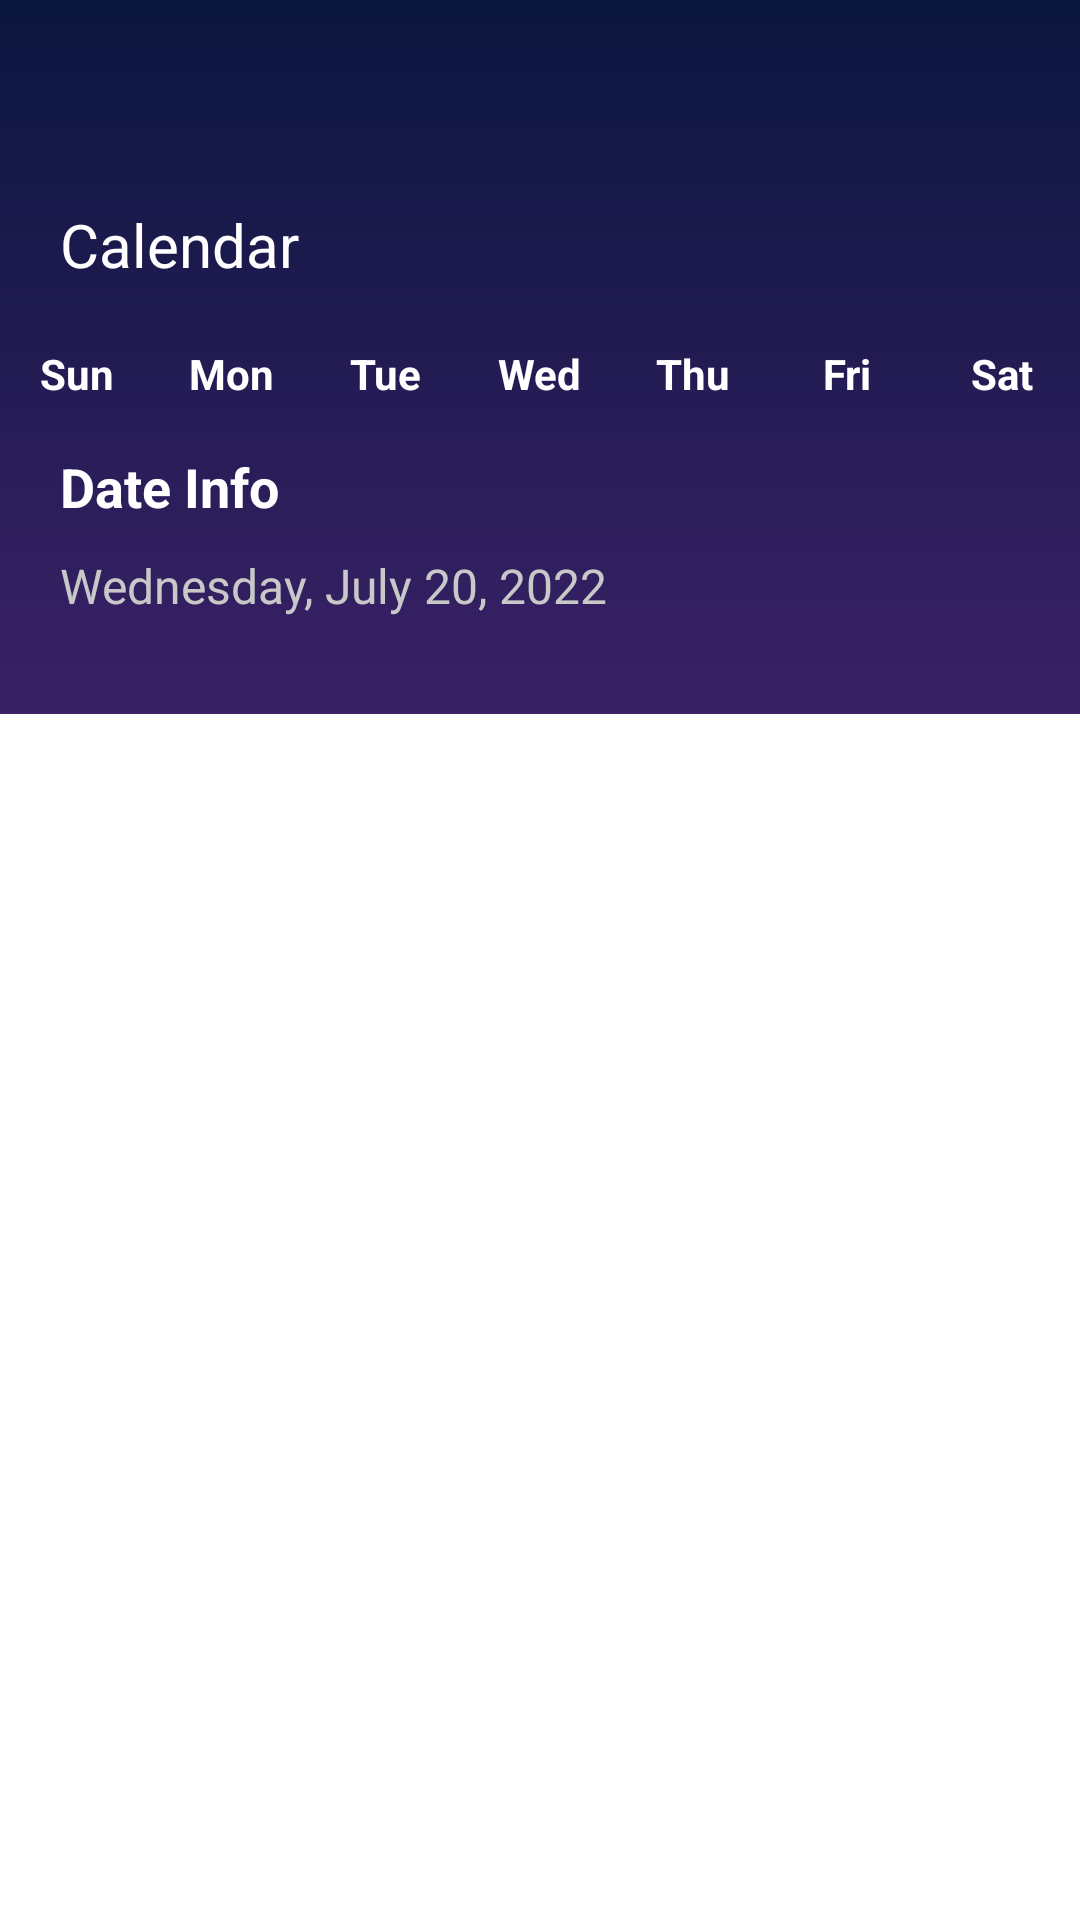

The Android layout XML behind this screen, and the referenced resources:
<!-- AndroidManifest.xml: application theme Theme.CalenGroww -->
<!-- res/layout/activity_main.xml -->
<?xml version="1.0" encoding="utf-8"?>
<ScrollView xmlns:android="http://schemas.android.com/apk/res/android"
    xmlns:app="http://schemas.android.com/apk/res-auto"
    xmlns:tools="http://schemas.android.com/tools"
    android:layout_width="match_parent"
    android:layout_height="match_parent"
    android:scrollbarThumbVertical="@color/white"
    android:scrollbars="vertical">

    <androidx.constraintlayout.widget.ConstraintLayout
        android:layout_width="match_parent"
        android:layout_height="wrap_content"
        android:background="@drawable/gradient_bg"
        tools:context=".activities.MainActivity">

        <androidx.recyclerview.widget.RecyclerView
            android:id="@+id/year_recycler_view"
            android:layout_width="0dp"
            android:layout_height="wrap_content"
            android:layout_marginTop="14dp"
            android:clipToPadding="false"
            android:paddingStart="6dp"
            android:paddingEnd="6dp"
            app:layout_constraintEnd_toEndOf="parent"
            app:layout_constraintStart_toStartOf="parent"
            app:layout_constraintTop_toTopOf="parent"
            tools:layoutManager="androidx.recyclerview.widget.LinearLayoutManager"
            tools:listitem="@layout/year_recycler_item"
            tools:orientation="horizontal" />

        <androidx.recyclerview.widget.RecyclerView
            android:id="@+id/month_recycler_view"
            android:layout_width="0dp"
            android:layout_height="wrap_content"
            android:layout_marginTop="14dp"
            android:clipToPadding="false"
            android:paddingStart="6dp"
            android:paddingEnd="6dp"
            app:layout_constraintEnd_toEndOf="parent"
            app:layout_constraintStart_toStartOf="parent"
            app:layout_constraintTop_toBottomOf="@id/year_recycler_view"
            tools:layoutManager="androidx.recyclerview.widget.LinearLayoutManager"
            tools:listitem="@layout/month_recycler_item"
            tools:orientation="horizontal" />

        <TextView
            android:id="@+id/calender_text_view"
            android:layout_width="wrap_content"
            android:layout_height="wrap_content"
            android:layout_marginStart="20dp"
            android:layout_marginTop="40dp"
            android:text="@string/calendar"
            android:textColor="@color/white"
            android:textSize="20sp"
            app:layout_constraintStart_toStartOf="parent"
            app:layout_constraintTop_toBottomOf="@id/month_recycler_view" />

        <LinearLayout
            android:id="@+id/days_linear_layout"
            android:layout_width="0dp"
            android:layout_height="wrap_content"
            android:layout_marginTop="20dp"
            android:orientation="horizontal"
            app:layout_constraintEnd_toEndOf="parent"
            app:layout_constraintStart_toStartOf="parent"
            app:layout_constraintTop_toBottomOf="@id/calender_text_view">

            <TextView
                android:layout_width="0dp"
                android:layout_height="wrap_content"
                android:layout_weight="1"
                android:text="@string/sun"
                android:textAlignment="center"
                android:textColor="@color/white"
                android:textStyle="bold" />

            <TextView
                android:layout_width="0dp"
                android:layout_height="wrap_content"
                android:layout_weight="1"
                android:text="@string/mon"
                android:textAlignment="center"
                android:textColor="@color/white"
                android:textStyle="bold" />

            <TextView
                android:layout_width="0dp"
                android:layout_height="wrap_content"
                android:layout_weight="1"
                android:text="@string/tue"
                android:textAlignment="center"
                android:textColor="@color/white"
                android:textStyle="bold" />

            <TextView
                android:layout_width="0dp"
                android:layout_height="wrap_content"
                android:layout_weight="1"
                android:text="@string/wed"
                android:textAlignment="center"
                android:textColor="@color/white"
                android:textStyle="bold" />

            <TextView
                android:layout_width="0dp"
                android:layout_height="wrap_content"
                android:layout_weight="1"
                android:text="@string/thu"
                android:textAlignment="center"
                android:textColor="@color/white"
                android:textStyle="bold" />

            <TextView
                android:layout_width="0dp"
                android:layout_height="wrap_content"
                android:layout_weight="1"
                android:text="@string/fri"
                android:textAlignment="center"
                android:textColor="@color/white"
                android:textStyle="bold" />

            <TextView
                android:layout_width="0dp"
                android:layout_height="wrap_content"
                android:layout_weight="1"
                android:text="@string/sat"
                android:textAlignment="center"
                android:textColor="@color/white"
                android:textStyle="bold" />

        </LinearLayout>

        <androidx.recyclerview.widget.RecyclerView
            android:id="@+id/calendar_recycler_view"
            android:layout_width="0dp"
            android:layout_height="wrap_content"
            android:layout_marginHorizontal="6dp"
            android:layout_marginTop="6dp"
            app:layout_constraintEnd_toEndOf="parent"
            app:layout_constraintStart_toStartOf="parent"
            app:layout_constraintTop_toBottomOf="@id/days_linear_layout"
            tools:itemCount="42"
            tools:layoutManager="androidx.recyclerview.widget.GridLayoutManager"
            tools:listitem="@layout/calender_recycler_item"
            tools:spanCount="7" />

        <TextView
            android:id="@+id/selected_date_text_view"
            android:layout_width="wrap_content"
            android:layout_height="wrap_content"
            android:layout_marginHorizontal="20dp"
            android:layout_marginVertical="10dp"
            android:text="@string/date_info"
            android:textColor="@color/white"
            android:textSize="18sp"
            android:textStyle="bold"
            app:layout_constraintStart_toStartOf="parent"
            app:layout_constraintTop_toBottomOf="@id/calendar_recycler_view" />

        <TextView
            android:id="@+id/week_info_text_view"
            android:layout_width="wrap_content"
            android:layout_height="wrap_content"
            android:layout_marginHorizontal="20dp"
            android:layout_marginTop="10dp"
            android:text="Wednesday, July 20, 2022"
            android:textColor="@color/grey"
            android:textSize="16sp"
            app:layout_constraintStart_toStartOf="parent"
            app:layout_constraintTop_toBottomOf="@id/selected_date_text_view" />

        <View
            android:layout_width="0dp"
            android:layout_height="32dp"
            app:layout_constraintEnd_toEndOf="parent"
            app:layout_constraintStart_toStartOf="parent"
            app:layout_constraintTop_toBottomOf="@id/week_info_text_view" />

    </androidx.constraintlayout.widget.ConstraintLayout>

</ScrollView>
<!-- res/layout/year_recycler_item.xml (included above) -->
<?xml version="1.0" encoding="utf-8"?>
<androidx.constraintlayout.widget.ConstraintLayout xmlns:android="http://schemas.android.com/apk/res/android"
    xmlns:app="http://schemas.android.com/apk/res-auto"
    android:layout_width="wrap_content"
    android:layout_height="wrap_content">

    <TextView
        android:id="@+id/year_text_view"
        android:layout_width="wrap_content"
        android:layout_height="wrap_content"
        android:layout_marginHorizontal="16dp"
        android:layout_marginVertical="10dp"
        android:text="2022"
        android:textColor="@color/white"
        app:layout_constraintBottom_toBottomOf="parent"
        app:layout_constraintEnd_toEndOf="parent"
        app:layout_constraintStart_toStartOf="parent"
        app:layout_constraintTop_toTopOf="parent" />

</androidx.constraintlayout.widget.ConstraintLayout>
<!-- res/layout/month_recycler_item.xml (included above) -->
<?xml version="1.0" encoding="utf-8"?>
<androidx.constraintlayout.widget.ConstraintLayout xmlns:android="http://schemas.android.com/apk/res/android"
    xmlns:app="http://schemas.android.com/apk/res-auto"
    android:layout_width="wrap_content"
    android:layout_height="wrap_content">

    <TextView
        android:id="@+id/month_text_view"
        android:layout_width="wrap_content"
        android:layout_height="wrap_content"
        android:layout_marginHorizontal="18dp"
        android:layout_marginVertical="10dp"
        android:text="JAN"
        android:textColor="@color/white"
        app:layout_constraintBottom_toBottomOf="parent"
        app:layout_constraintEnd_toEndOf="parent"
        app:layout_constraintStart_toStartOf="parent"
        app:layout_constraintTop_toTopOf="parent" />

</androidx.constraintlayout.widget.ConstraintLayout>
<!-- res/layout/calender_recycler_item.xml (included above) -->
<?xml version="1.0" encoding="utf-8"?>
<androidx.constraintlayout.widget.ConstraintLayout xmlns:android="http://schemas.android.com/apk/res/android"
    xmlns:app="http://schemas.android.com/apk/res-auto"
    xmlns:tools="http://schemas.android.com/tools"
    android:layout_width="match_parent"
    android:layout_height="wrap_content"
    android:layout_marginVertical="16dp">

    <TextView
        android:id="@+id/date_text_view"
        android:layout_width="wrap_content"
        android:layout_height="wrap_content"
        android:paddingHorizontal="10dp"
        android:paddingVertical="6dp"
        android:text="3"
        android:textColor="@color/white"
        app:layout_constraintBottom_toBottomOf="parent"
        app:layout_constraintEnd_toEndOf="parent"
        app:layout_constraintStart_toStartOf="parent"
        app:layout_constraintTop_toTopOf="parent"
        tools:ignore="HardcodedText" />

</androidx.constraintlayout.widget.ConstraintLayout>
<!-- resources referenced by this layout -->
<resources>
  <color name="grey">#C8C8C8</color>
  <color name="white">#FFFFFFFF</color>
  <!-- drawable gradient_bg (drawable) -->
  <?xml version="1.0" encoding="utf-8"?>
  <shape xmlns:android="http://schemas.android.com/apk/res/android">
      <gradient
          android:angle="90"
          android:endColor="@color/purple"
          android:startColor="@color/purple_light"
          android:type="linear" />
  </shape>
  <string name="calendar">Calendar</string>
  <string name="date_info">Date Info</string>
  <string name="fri">Fri</string>
  <string name="mon">Mon</string>
  <string name="sat">Sat</string>
  <string name="sun">Sun</string>
  <string name="thu">Thu</string>
  <string name="tue">Tue</string>
  <string name="wed">Wed</string>
  <style name="Theme.CalenGroww" parent="Theme.MaterialComponents.DayNight.DarkActionBar">
          
          <item name="colorPrimary">@color/purple</item>
          <item name="colorPrimaryVariant">@color/purple</item>
          <item name="colorOnPrimary">@color/purple</item>
          
          <item name="colorSecondary">@color/teal_200</item>
          <item name="colorSecondaryVariant">@color/teal_700</item>
          <item name="colorOnSecondary">@color/purple</item>
          
          <item name="android:statusBarColor" tools:targetApi="l">?attr/colorPrimaryVariant</item>
          
          <item name="fontFamily">@font/montserratregular</item>
      </style>
  <color name="purple">#0A163E</color>
  <color name="purple_light">#3A2167</color>
  <color name="teal_200">#FF03DAC5</color>
  <color name="teal_700">#FF018786</color>
</resources>
